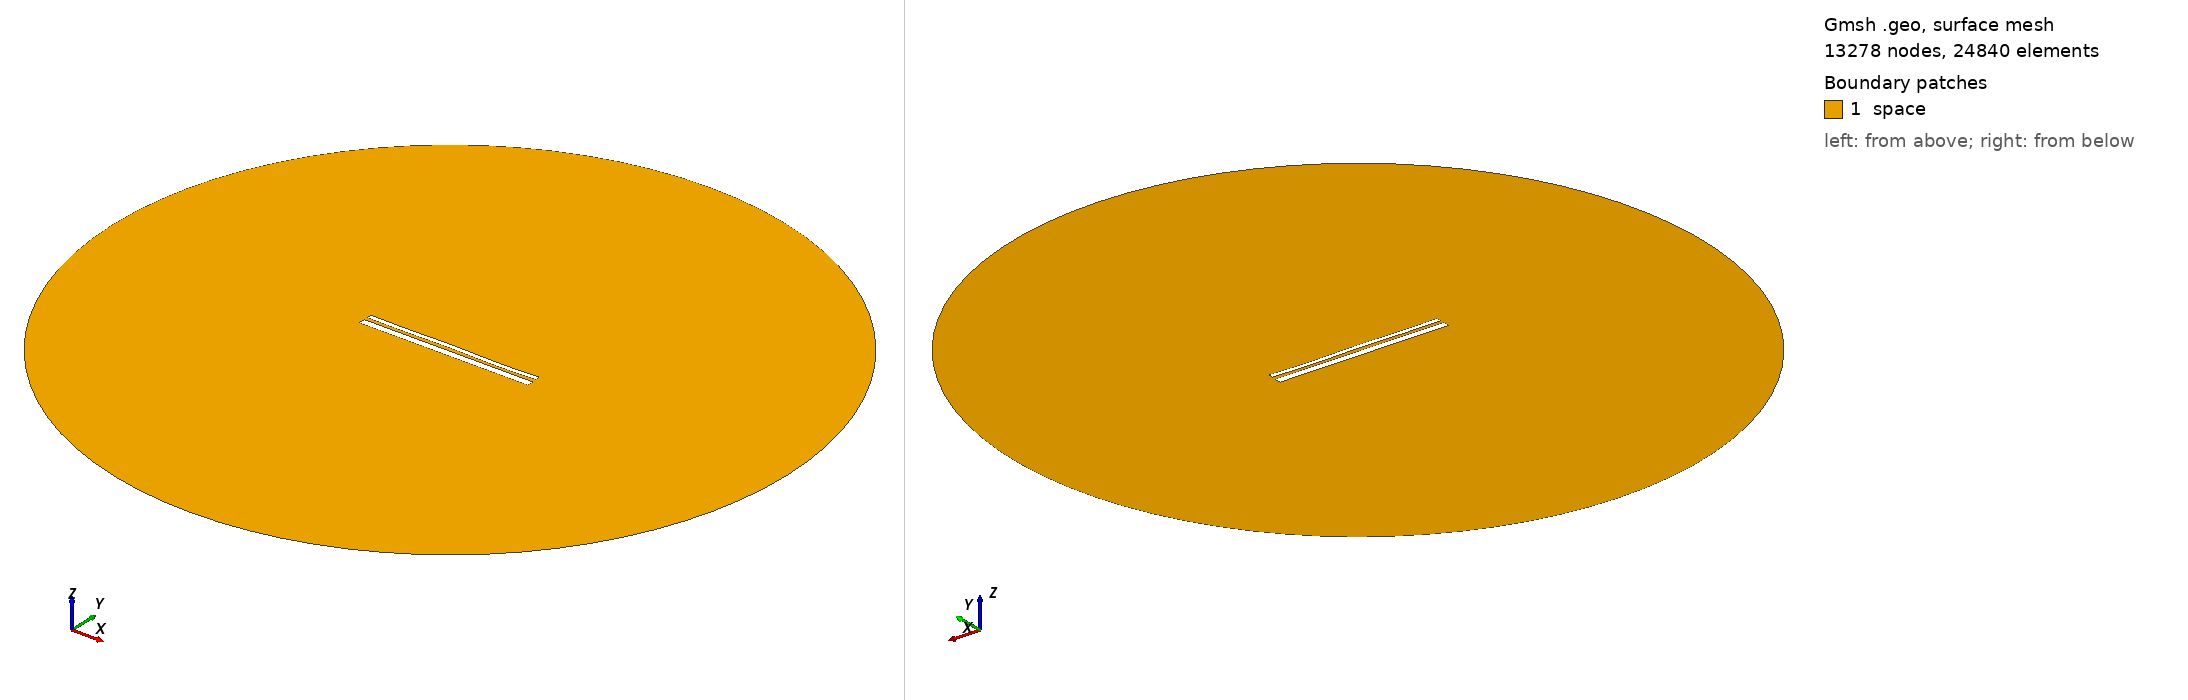

Gmsh geometry script, surface-meshed: 13278 nodes, 24840 surface elements. Boundary patches (legend numbers): 1 space. Left view from above one corner, right view from below the opposite corner. Legend entries are the model's physical surfaces. The drawing asked Gmsh for element sizes between 1% and 20% of the model's largest extent; the script's own settings can give other sizes.

=== 12691.geo (drawn) ===
//---------------------------------------
// Geometry kernel
//---------------------------------------

SetFactory("OpenCASCADE");



//---------------------------------------
// Parameters of the geometry
//---------------------------------------

// Overetch of the upper plate
overetch = 0.5;

// Distance between the plates
distance = 1.5;

// Discretization over the x axis (for the deformation)
nx = 50; 

// Length of the plate
L = 100 - overetch; 

// Number of modes
n = 4; 

// 1st mode coefficient
coeff(1) = -0.075;
beta(1) = 0.596864 * 3.1415926535 / L;

// 2nd mode coefficient
coeff(2) = 0.0;
beta(2) = 1.49418 * 3.1415926535 / L;

// 3rd mode coefficient
coeff(3) = 0.07499999999999998;
beta(3) = 2.50025 * 3.1415926535 / L;

// 4th mode coefficient
coeff(4) = -0.15;
beta(4) = 3.49999 * 3.1415926535 / L;



//---------------------------------------
// Upper plate (deformed rectangle)
//---------------------------------------

// Coordiantes of the upper plate
xmin = -50;
xmax = 50 - overetch;

// Height of the upper plate
yheight = 4 - 2 * overetch;

// Indexes of the points
UpperID[] = {};
LowerID[] = {};
LeftID[] = {};
RightID[] = {};

// Point index
p = 1;

// Horizontal edges
For i In {1:nx}
    x = xmin + (i-1)*(xmax - xmin)/(nx-1);

    y_bottom = distance / 2 + overetch;
    For j In {1:n}
        C = (Cosh(beta(j)*L) + Cos(beta(j)*L)) / (Sinh(beta(j)*L) + Sin(beta(j)*L));
        y_bottom  = y_bottom + coeff(j) * (Cosh(beta(j)*(x+50)) - Cos(beta(j)*(x+50)) - C * (Sinh(beta(j)*(x+50)) - Sin(beta(j)*(x+50))));
    EndFor

    y_top = y_bottom + yheight;

    Point(p) = {x, y_top, 0, 1.0};
    UpperID[i] = p;
    p = p + 1;

    Point(p) = {x, y_bottom, 0, 1.0};
    LowerID[i] = p;
    p = p + 1;
EndFor

// Create point lists
UpperPts[] = {}; LowerPts[] = {};
For i In {1:nx}
  UpperPts[] += {UpperID[i]};
  LowerPts[] += {LowerID[i]};
EndFor

// Build splines
Spline(1) = {UpperPts[]};
Spline(2) = {LowerPts[]};
Line(3) = {LowerPts[nx-1], UpperPts[nx-1]};
Line(4) = {LowerPts[0], UpperPts[0]};

// Build the plane surface
Curve Loop(1) = {2, 3, -1, -4};
Plane Surface(1) = {1};



//---------------------------------------
// Lower plate (rectangle)
//---------------------------------------

// Vertices
Point(1001) = {-50, -1, 0, 1.0};
Point(1002) = { 50, -1, 0, 1.0};
Point(1003) = { 50,  -5, 0, 1.0};
Point(1004) = {-50,  -5, 0, 1.0};

// Edges
Line(5) = {1001, 1002};
Line(6) = {1002, 1003};
Line(7) = {1003, 1004};
Line(8) = {1004, 1001};

// Plane surface
Line Loop(2) = {5, 6, 7, 8};
Plane Surface(2) = {2}; 



//---------------------------------------
// Outer (fictious) boundary
//---------------------------------------

// Points
Point(1005) = {0, 0, 0};       // Center
Point(1006) = {200, 0, 0};     // Start point
Point(1007) = {0, 200, 0};     // 90 degrees
Point(1008) = {-200, 0, 0};    // 180 degrees
Point(1009) = {0, -200, 0};    // 270 degrees

// Circle arcs (each needs start, center, end)
Circle(9) = {1006, 1005, 1007};
Circle(10) = {1007, 1005, 1008};
Circle(11) = {1008, 1005, 1009};
Circle(12) = {1009, 1005, 1006};

// Plane surface for the entire domain
Curve Loop(3) = {9, 10, 11, 12};
Surface(3) = {3};

// Subtract the plates from the whole domain to obtain the actual domain where we want to solve the equations
BooleanDifference{ Surface{3}; Delete; }{ Surface{1}; Surface{2}; Delete; }




//---------------------------------------
// Transfinite Lines/Curves
//---------------------------------------

// Set the number of points on the boundaries
r = 7;

// Plates
Transfinite Curve {1, 2} = 50*r Using Progression 1;
Transfinite Curve {3, 4} = 2*r Using Progression 1;
Transfinite Line {5, 7} = 50*r Using Progression 1;
Transfinite Line {6, 8} = 2*r Using Progression 1;

// Outer boundary
Transfinite Line {9, 10, 11, 12} = 20 Using Progression 1;



//---------------------------------------
// Physical groups
//---------------------------------------                

// Physical curves (boundaries)
Physical Line("force_segment", 10) = {2};
Physical Line("upper_plate", 11) = {1, 3, 4};
Physical Line("lower_plate", 12) = {5, 6, 7, 8};
Physical Line("boundary", 20) = {9, 10, 11, 12};

// Physical Surfaces
Physical Surface("space", 30) = {3};



//---------------------------------------
// 6. Generate the Mesh
//---------------------------------------

// 2D mesh generation
Mesh 2;
